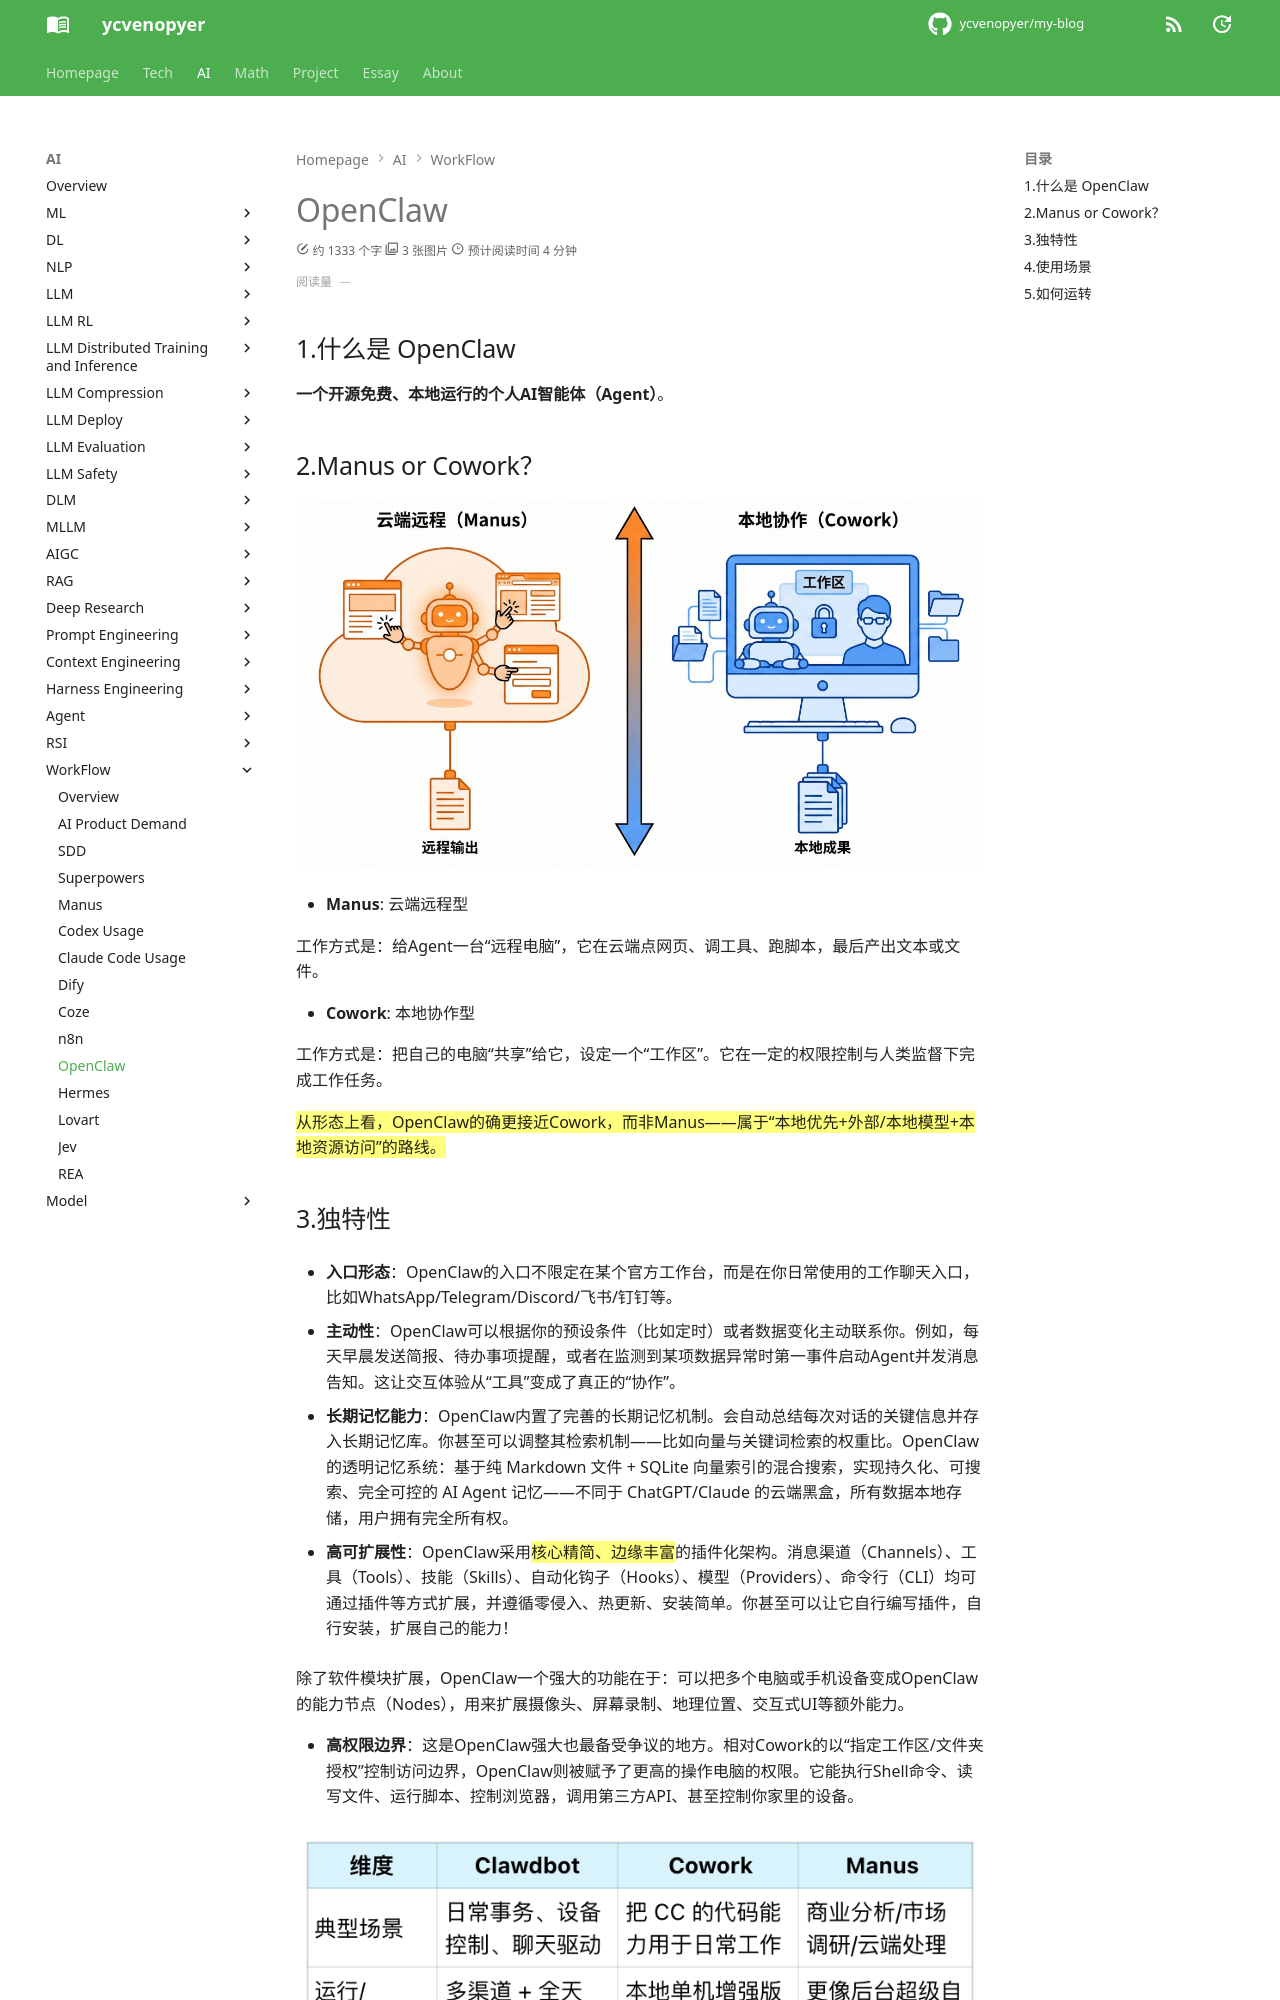

repository: ycvenopyer/my-blog · page: ai-note/workflow/openclaw/index.html · generator: mkdocs

# OpenClaw

## 1.什么是 OpenClaw

**一个开源免费、本地运行的个人AI智能体（Agent）**。

## 2.Manus or Cowork？

![Manus or Cowork?](image/clawdbot1.png)

- **Manus**: 云端远程型

工作方式是：给Agent一台“远程电脑”，它在云端点网页、调工具、跑脚本，最后产出文本或文件。

- **Cowork**: 本地协作型

工作方式是：把自己的电脑“共享”给它，设定一个“工作区”。它在一定的权限控制与人类监督下完成工作任务。

{==从形态上看，OpenClaw的确更接近Cowork，而非Manus——属于“本地优先+外部/本地模型+本地资源访问”的路线。==}
